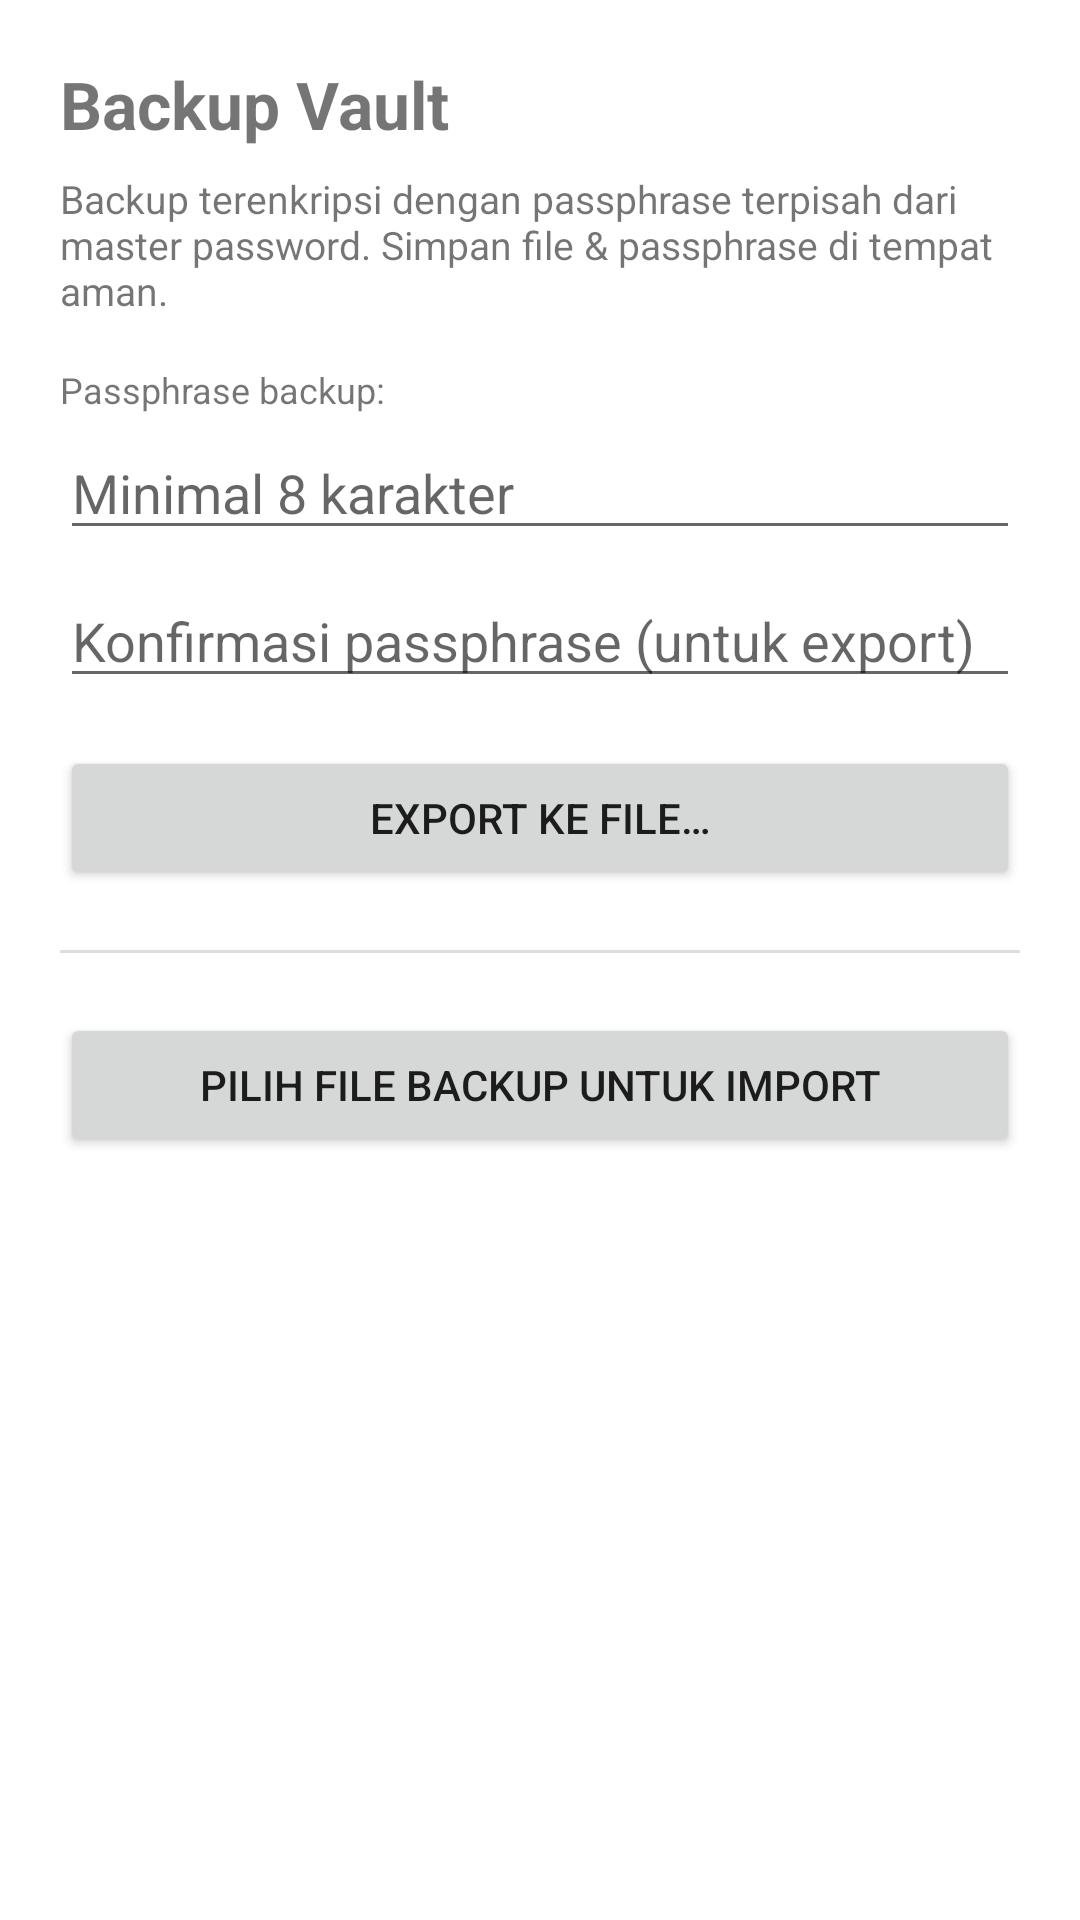

Here is an Android app screen rendered from its layout file. Give the layout XML and the strings, colors and styles it references.
<!-- AndroidManifest.xml: application theme Theme.PassenD -->
<!-- res/layout/activity_backup.xml -->
<?xml version="1.0" encoding="utf-8"?>
<ScrollView xmlns:android="http://schemas.android.com/apk/res/android"
    android:layout_width="match_parent" android:layout_height="match_parent"
    android:padding="20dp">

    <LinearLayout android:layout_width="match_parent" android:layout_height="wrap_content"
        android:orientation="vertical">

        <TextView android:layout_width="match_parent" android:layout_height="wrap_content"
            android:text="Backup Vault" android:textSize="22sp"
            android:textStyle="bold" android:layout_marginBottom="8dp"/>

        <TextView android:layout_width="match_parent" android:layout_height="wrap_content"
            android:text="Backup terenkripsi dengan passphrase terpisah dari master password. Simpan file &amp; passphrase di tempat aman."
            android:textSize="13sp" android:layout_marginBottom="16dp"/>

        <TextView android:layout_width="match_parent" android:layout_height="wrap_content"
            android:text="Passphrase backup:" android:textSize="12sp"
            android:layout_marginBottom="4dp"/>
        <EditText android:id="@+id/etPassphrase"
            android:layout_width="match_parent" android:layout_height="wrap_content"
            android:inputType="textPassword"
            android:hint="Minimal 8 karakter"
            android:layout_marginBottom="8dp"/>

        <EditText android:id="@+id/etPassphraseConfirm"
            android:layout_width="match_parent" android:layout_height="wrap_content"
            android:inputType="textPassword"
            android:hint="Konfirmasi passphrase (untuk export)"
            android:layout_marginBottom="16dp"/>

        <Button android:id="@+id/btnExport"
            android:layout_width="match_parent" android:layout_height="wrap_content"
            android:text="Export ke File…"
            android:layout_marginBottom="20dp"/>

        <View android:layout_width="match_parent" android:layout_height="1dp"
            android:background="#DDDDDD" android:layout_marginBottom="20dp"/>

        <Button android:id="@+id/btnPickImport"
            android:layout_width="match_parent" android:layout_height="wrap_content"
            android:text="Pilih File Backup untuk Import"
            android:layout_marginBottom="8dp"/>

        <Button android:id="@+id/btnImport"
            android:layout_width="match_parent" android:layout_height="wrap_content"
            android:text="Import File Terpilih"
            android:visibility="gone"
            android:backgroundTint="#2E7D32"/>

        <TextView android:id="@+id/tvStatus"
            android:layout_width="match_parent" android:layout_height="wrap_content"
            android:text="" android:textSize="12sp"
            android:layout_marginTop="16dp" android:gravity="center"/>
    </LinearLayout>
</ScrollView>
<!-- resources referenced by this layout -->
<resources>
  <style name="Theme.PassenD" parent="Theme.MaterialComponents.DayNight.NoActionBar">
          <item name="colorPrimary">@color/primary</item>
          <item name="colorPrimaryVariant">@color/primary_dark</item>
          <item name="colorSecondary">@color/accent</item>
          <item name="android:statusBarColor">@color/primary_dark</item>
      </style>
  <color name="primary">#1976D2</color>
  <color name="primary_dark">#0D47A1</color>
  <color name="accent">#26C6DA</color>
</resources>
